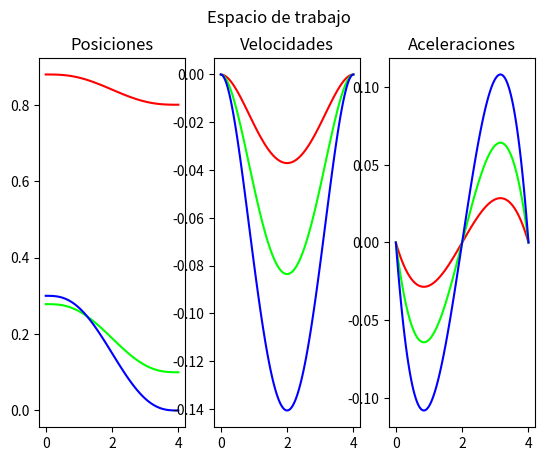
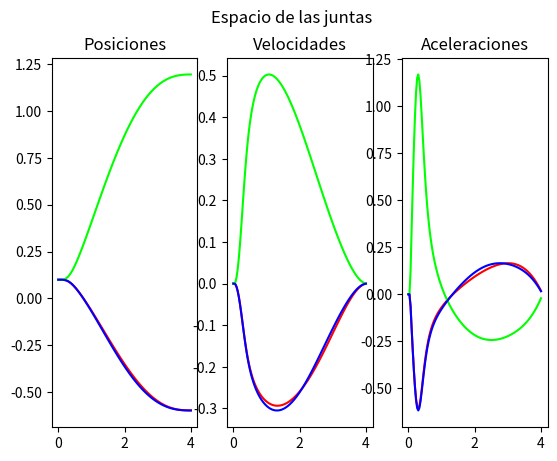

These figures' Python source, in order:
#!/usr/bin/env python3
from sympy import *

import matplotlib.pyplot as plt

class RobotKinematics():
  def __init__(self):
    pass
  def direct_kinematics(self):
    print("Definiendo variables del modelo en sympy")
    self.theta_0_1, self.theta_1_2, self.theta_2_3 = symbols("theta_0_1, theta_1_2, theta_2_3")
    self.l1 = 0.3
    self.l2 = 0.3
    self.l3 = 0.3
    self.T_0_1 = self.trans_homo(0, 0.1, 0, pi/2, 0, self.theta_0_1)
    self.T_1_2 = self.trans_homo_xz(self.l1, 0, 0, self.theta_1_2)
    self.T_2_3 = self.trans_homo_xz(self.l2, 0, 0, self.theta_2_3)
    self.T_3_p = self.trans_homo_xz(self.l3, 0, 0, 0)
    T_0_p = simplify(self.T_0_1 * self.T_1_2 * self.T_2_3 * self.T_3_p)

    x_0_p = T_0_p[0, 3]
    z_0_p = T_0_p[2, 3]
    th_0_p = self.theta_0_1 + self.theta_1_2 + self.theta_2_3
    self.xi_0_p = Matrix([
      [x_0_p], 
      [z_0_p], 
      [th_0_p]
    ])
    self.J = Matrix.hstack(diff(self.xi_0_p, self.theta_0_1), 
                           diff(self.xi_0_p, self.theta_1_2), 
                           diff(self.xi_0_p, self.theta_2_3))
    self.J_inv = self.J.inv()
    # Vector de velocidades del espacio de trabajo para sustituir valores muestreados
    self.x_dot, self.y_dot, self.th_dot = symbols("x_dot, y_dot, th_dot")
    self.xi_dot = Matrix([[self.x_dot], 
                          [self.y_dot], 
                          [self.th_dot]])
    # Ecuación de cinemática inversa
    # q_dot = J_inv * xi_dot
    self.q_dot = self.J_inv * self.xi_dot
    """print("Matriz de transformación T_0_p: ")
    print(T_0_p.subs([
      (self.theta_0_1, pi/4), (self.theta_1_2, -pi/4), (self.theta_2_3, pi/4)
    ]))"""
    """print("vector de postura xi_0_p: ")
    print(self.xi_0_p.subs([
      (self.theta_0_1, pi/4), (self.theta_1_2, -pi/4), (self.theta_2_3, pi/4)
    ]))"""
    print("Definidas todas las variables")
  def trajectory_generator(self, q_in = [0.1, 0.1, 0.1], xi_fn = [0.8, 0.1, 0], duration = 4):
    self.freq = 30
    print("Definiendo trayectoria")
    # Definiendo polinomio lambda
    # x = xi + lamb() (xf -xi)
    # lam() = a0 + a1t + a2t^2 + a3t^3 + a4t^4 + a5t^5
    self.t, a0, a1, a2, a3, a4, a5 = symbols("t, a0, a1, a2, a3, a4, a5")
    self.lam = a0 + a1*self.t + a2*(self.t)**2 + a3*(self.t)**3 + a4*(self.t)**4 + a5*(self.t)**5
    #Primera y segunda derivada
    self.lam_dot = diff(self.lam, self.t)
    self.lam_dot_dot = diff(self.lam_dot, self.t)
    """print(self.lam)
    print(self.lam_dot)
    print(self.lam_dot_dot)"""
    # Cálculo de los parámetros de lambda
    # lam(t=0) = 0
    # lam(t=tf) = 1         ==> lam(t=tf) - 1 = 0
    # lam_dot(t=0) = 0
    # lam_dot(t=tf) = 0
    # lam_dot_dot(t=0) = 0
    # lam_dot_dot(t=tf) = 0
    ec1 = self.lam.subs(self.t, 0)
    ec2 = self.lam.subs(self.t, duration) - 1
    ec3 = self.lam_dot.subs(self.t, 0)
    ec4 = self.lam_dot.subs(self.t, duration)
    ec5 = self.lam_dot_dot.subs(self.t, 0)
    ec6 = self.lam_dot_dot.subs(self.t, duration)
    # Resolver el sistema
    terms = solve([ec1, ec2, ec3, ec4, ec5, ec6], [a0, a1, a2, a3, a4, a5], dict = True)
    self.lam_s          = self.lam.subs(terms[0])
    self.lam_dot_s      = self.lam_dot.subs(terms[0])
    self.lam_dot_dot_s  = self.lam_dot_dot.subs(terms[0])
    """print(self.lam_s)
    print(self.lam_dot_s)
    print(self.lam_dot_dot_s)"""
    # Posición inicial del efector final
    xi_in = self.xi_0_p.subs({
      self.theta_0_1: q_in[0],
      self.theta_1_2: q_in[1],
      self.theta_2_3: q_in[2]
    })
    # Ecuaciones de posición del efector final
    # x_0_p = xi_in[0] + self.lam_s * (xi_fn[0] - xi_in[0])
    xi = xi_in + Matrix([
      [self.lam_s * (xi_fn[0] - xi_in[0])],
      [self.lam_s * (xi_fn[1] - xi_in[1])],
      [self.lam_s * (xi_fn[2] - xi_in[2])]
    ])
    # Ecuaciones de velocidad del efector final
    # x_0_p_dot = self.lam_dot_s * (xi_fn[0] - xi_in[0])
    xi_dot = Matrix([
      [self.lam_dot_s * (xi_fn[0] - xi_in[0])],
      [self.lam_dot_s * (xi_fn[1] - xi_in[1])],
      [self.lam_dot_s * (xi_fn[2] - xi_in[2])]
    ])
    # Ecuaciones de aceleración del efector final
    # x_0_p_dot_dot = self.lam_dot_dot_s * (xi_fn[0] - xi_in[0])
    xi_dot_dot = Matrix([
      [self.lam_dot_dot_s * (xi_fn[0] - xi_in[0])],
      [self.lam_dot_dot_s * (xi_fn[1] - xi_in[1])],
      [self.lam_dot_dot_s * (xi_fn[2] - xi_in[2])]
    ])
    """print("Ecuaciones de posición")
    print("x = {}".format(xi[0]))
    print("Posición final")
    print("x = {}".format(xi[0].subs({self.t: duration})))"""
    # Generar arreglos para muestrear la trayectoria
    self.samples = int(self.freq * duration + 1)
    self.dt = 1/self.freq
    # 3 filas, n columnas (n = número de muestras)
    self.xi_m         = Matrix.zeros(3, self.samples)
    self.xi_dot_m     = Matrix.zeros(3, self.samples)
    self.xi_dot_dot_m = Matrix.zeros(3, self.samples)
    # Arreglo del tiempo
    self.t_m = Matrix.zeros(1, self.samples)
    # Muestreo
    # Tiempo
    self.t_m[0, 0] = 0
    for a in range(self.samples - 1):
      self.t_m[0, a+1] = self.t_m[0, a] + self.dt
    """print(self.t_m)"""
    # Muestreando espacio de trabajo
    # xi_muestreado[columna 1] = xi.substituida(t=algo)
    # Crear funciones lambda del efector final
    xi_lam         = lambdify([self.t], xi, modules='numpy')
    xi_dot_lam     = lambdify([self.t], xi_dot, modules='numpy')
    xi_dot_dot_lam = lambdify([self.t], xi_dot_dot, modules='numpy')
    for a in range(self.samples):
      self.xi_m[:, a]         = xi_lam(float(self.t_m[0,a]))
      self.xi_dot_m[:, a]     = xi_dot_lam(float(self.t_m[0,a]))
      self.xi_dot_dot_m[:, a] = xi_dot_dot_lam(float(self.t_m[0,a]))
      """self.xi_m[:, a]         = xi.subs(self.t, self.t_m[0,a])
      self.xi_dot_m[:, a]     = xi_dot.subs(self.t, self.t_m[0,a])
      self.xi_dot_dot_m[:, a] = xi_dot_dot.subs(self.t, self.t_m[0,a])"""
    self.q_in = q_in
    # self.ws_graph()

  def inverse_kinematics(self):
    print("Modelando cinemática inversa")
    # Generar arreglos para muestrear la trayectoria de las juntas
    # 3 filas, n columnas (n = número de muestras)
    self.q_m         = Matrix.zeros(3, self.samples)
    self.q_dot_m     = Matrix.zeros(3, self.samples)
    self.q_dot_dot_m = Matrix.zeros(3, self.samples)
    # Agregar posiciones, velocidades y aceleraciones iniciales
    self.q_m[:, 0]          = Matrix([[self.q_in[0]], [self.q_in[1]], [self.q_in[2]]])
    self.q_dot_m[:, 0]      = Matrix.zeros(3, 1)
    self.q_dot_dot_m[:, 0]  = Matrix.zeros(3, 1)
    # Crear función lambda de la velocidad de las juntas
    self.q_dot_lam = lambdify([self.x_dot, self.y_dot, self.th_dot,
                               self.theta_0_1, self.theta_1_2, self.theta_2_3], self.q_dot, modules='numpy')
    # Muestreo del espacio de las juntas
    for a in range(self.samples - 1):
      # Posiciones de las juntas
      # x_sig = x_act + vel * dt
      self.q_m[:, a+1] = self.q_m[:, a] + self.q_dot_m[:, a] * self.dt
      # Velocidad siguiente de las juntas
      self.q_dot_m[:, a+1] = self.q_dot_lam(float(self.xi_dot_m[0, a]), 
                                            float(self.xi_dot_m[1, a]), 
                                            float(self.xi_dot_m[2, a]),
                                            float(self.q_m[0, a]), 
                                            float(self.q_m[1, a]), 
                                            float(self.q_m[2, a]))
      
      """self.q_dot_m[:, a+1] = self.q_dot.subs({self.x_dot:  self.xi_dot_m[0, a],
                                              self.y_dot:  self.xi_dot_m[1, a],
                                              self.th_dot: self.xi_dot_m[2, a],
                                              self.theta_0_1: self.q_m[0, a],
                                              self.theta_1_2: self.q_m[1, a],
                                              self.theta_2_3: self.q_m[2, a]})"""
      # print("Iteración E.J.: " + str(a))
      # Aceleraciones
      # ac_sig = (v_sig - v_act) / dt
      self.q_dot_dot_m[:, a+1] = (self.q_dot_m[:, a+1] - self.q_dot_m[:, a]) / self.dt
    print("Trayectoria de las juntas generada")

  def ws_graph(self):
    
    fig, (p_g, v_g, a_g) = plt.subplots(nrows=1, ncols=3)
    fig.suptitle("Espacio de trabajo")
    
    p_g.set_title("Posiciones")
    p_g.plot(self.t_m.T, self.xi_m[0, :].T, color = "RED")
    p_g.plot(self.t_m.T, self.xi_m[1, :].T, color = (0, 1, 0))
    p_g.plot(self.t_m.T, self.xi_m[2, :].T, color = "blue")

    v_g.set_title("Velocidades")
    v_g.plot(self.t_m.T, self.xi_dot_m[0, :].T, color = "RED")
    v_g.plot(self.t_m.T, self.xi_dot_m[1, :].T, color = (0, 1, 0))
    v_g.plot(self.t_m.T, self.xi_dot_m[2, :].T, color = "blue")

    a_g.set_title("Aceleraciones")
    a_g.plot(self.t_m.T, self.xi_dot_dot_m[0, :].T, color = "RED")
    a_g.plot(self.t_m.T, self.xi_dot_dot_m[1, :].T, color = (0, 1, 0))
    a_g.plot(self.t_m.T, self.xi_dot_dot_m[2, :].T, color = "blue")
    
    plt.show()

  def q_graph(self):
    
    fig, (p_g, v_g, a_g) = plt.subplots(nrows=1, ncols=3)
    fig.suptitle("Espacio de las juntas")
    
    p_g.set_title("Posiciones")
    p_g.plot(self.t_m.T, self.q_m[0, :].T, color = "RED")
    p_g.plot(self.t_m.T, self.q_m[1, :].T, color = (0, 1, 0))
    p_g.plot(self.t_m.T, self.q_m[2, :].T, color = "blue")

    v_g.set_title("Velocidades")
    v_g.plot(self.t_m.T, self.q_dot_m[0, :].T, color = "RED")
    v_g.plot(self.t_m.T, self.q_dot_m[1, :].T, color = (0, 1, 0))
    v_g.plot(self.t_m.T, self.q_dot_m[2, :].T, color = "blue")

    a_g.set_title("Aceleraciones")
    a_g.plot(self.t_m.T, self.q_dot_dot_m[0, :].T, color = "RED")
    a_g.plot(self.t_m.T, self.q_dot_dot_m[1, :].T, color = (0, 1, 0))
    a_g.plot(self.t_m.T, self.q_dot_dot_m[2, :].T, color = "blue")
    
    plt.show()

  def simple_graph(self, val_m, t_m):
    plt.plot(t_m.T, val_m[0, :].T)
    plt.show()
  



  def trans_homo_xz(self, x=0, z=0, gamma=0, alpha=0)->Matrix:
    R_z = Matrix([ [cos(alpha), -sin(alpha), 0], [sin(alpha), cos(alpha), 0],[0, 0, 1]])
    R_x = Matrix([ [1, 0, 0], [0, cos(gamma), -sin(gamma)],[0, sin(gamma), cos(gamma)]])

    p_x = Matrix([[x],[0],[0]])
    p_z = Matrix([[0],[0],[z]])

    T_x = Matrix.vstack(Matrix.hstack(R_x, p_x), Matrix([[0,0,0,1]]))
    T_z = Matrix.vstack(Matrix.hstack(R_z, p_z), Matrix([[0,0,0,1]]))
    return T_x * T_z
  
  def trans_homo(self, x, y, z, gamma, beta, alpha):
    R_z = Matrix([ [cos(alpha), -sin(alpha), 0], [sin(alpha), cos(alpha), 0],[0, 0, 1]])
    R_y = Matrix([ [cos(beta), 0, sin(beta)], [0, 1, 0],[-sin(beta), 0, cos(beta)]])
    R_x = Matrix([ [1, 0, 0], [0, cos(gamma), -sin(gamma)],[0, sin(gamma), cos(gamma)]])

    p_x = Matrix([[x],[0],[0]])
    p_y = Matrix([[0],[y],[0]])
    p_z = Matrix([[0],[0],[z]])
    
    
    T_x = Matrix.vstack(Matrix.hstack(R_x, p_x), Matrix([[0,0,0,1]]))
    T_y = Matrix.vstack(Matrix.hstack(R_y, p_y), Matrix([[0,0,0,1]]))
    T_z = Matrix.vstack(Matrix.hstack(R_z, p_z), Matrix([[0,0,0,1]]))
    return T_x * T_y * T_z
  def redirect_print(self, new_print):
    global print
    print = new_print

def main():
  robot = RobotKinematics()
  robot.direct_kinematics()
  robot.trajectory_generator()
  robot.inverse_kinematics()
  robot.ws_graph()
  robot.q_graph()

if __name__ == "__main__":
  main()
